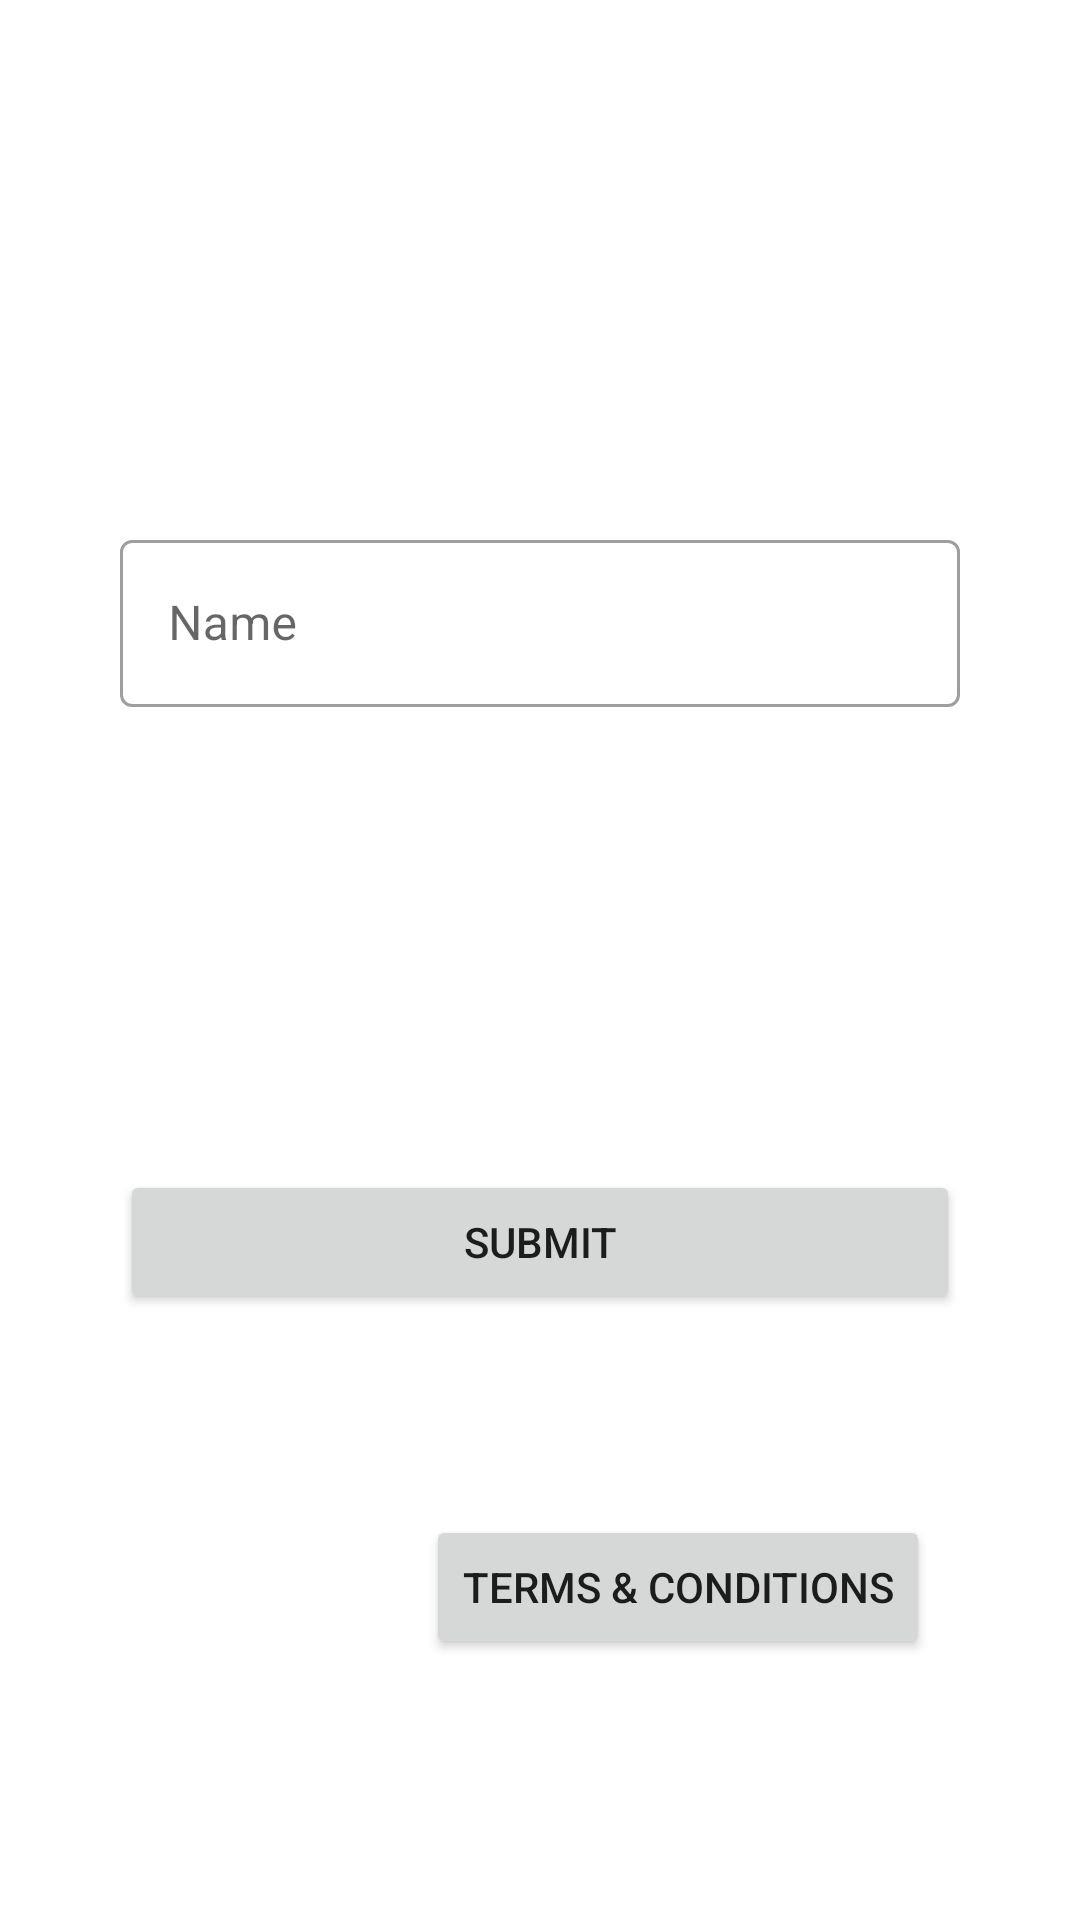

Android layout source for this screen:
<!-- AndroidManifest.xml: application theme Theme.FirstKotlinProgram -->
<!-- res/layout/fragment_navigation_first.xml -->
<?xml version="1.0" encoding="utf-8"?>
<layout xmlns:tools="http://schemas.android.com/tools"
    xmlns:android="http://schemas.android.com/apk/res/android"
    xmlns:app="http://schemas.android.com/apk/res-auto">

    <androidx.constraintlayout.widget.ConstraintLayout
        android:layout_width="match_parent"
        android:layout_height="match_parent"
        android:padding="20dp"
        tools:context=".NavigationFirstFragment">


        <androidx.appcompat.widget.AppCompatButton
            android:id="@+id/submitButton10000"
            android:layout_width="0dp"
            android:layout_height="wrap_content"
            android:layout_marginStart="20dp"
            android:layout_marginEnd="20dp"
            android:layout_marginBottom="182dp"
            android:text="Submit"
            app:layout_constraintBottom_toBottomOf="parent"
            app:layout_constraintEnd_toEndOf="parent"
            app:layout_constraintStart_toStartOf="parent" />

        <com.google.android.material.textfield.TextInputLayout
            android:id="@+id/textInputLayout3"
            style="@style/Widget.MaterialComponents.TextInputLayout.OutlinedBox"
            android:layout_width="0dp"
            android:layout_height="wrap_content"
            android:layout_marginStart="20dp"
            android:layout_marginEnd="20dp"
            app:errorTextAppearance="@style/ErrorTextAppearance"
            app:layout_constraintBottom_toTopOf="@+id/submitButton10000"
            app:layout_constraintEnd_toEndOf="parent"
            app:layout_constraintStart_toStartOf="parent"
            app:layout_constraintTop_toTopOf="parent">

            <com.google.android.material.textfield.TextInputEditText
                android:id="@+id/username"
                android:layout_width="match_parent"
                android:layout_height="wrap_content"
                android:hint="Name"
                android:text=""/>

        </com.google.android.material.textfield.TextInputLayout>

        <androidx.appcompat.widget.AppCompatButton
            android:id="@+id/appCompatButton2"
            android:layout_width="wrap_content"
            android:layout_height="wrap_content"
            android:layout_marginTop="77dp"
            android:layout_marginEnd="30dp"
            android:layout_marginBottom="77dp"
            android:text="Terms &amp; Conditions"
            app:layout_constraintBottom_toBottomOf="parent"
            app:layout_constraintEnd_toEndOf="parent"
            app:layout_constraintTop_toBottomOf="@+id/submitButton10000" />
    </androidx.constraintlayout.widget.ConstraintLayout>
</layout>
<!-- resources referenced by this layout -->
<resources>
  <style name="ErrorTextAppearance" parent="TextAppearance.AppCompat">
          <item name="android:textColor">@android:color/holo_orange_dark</item>
          <item name="android:textSize">16sp</item>
          <item name="android:textStyle">bold|italic</item>
      </style>
  <style name="Theme.FirstKotlinProgram" parent="Theme.MaterialComponents.DayNight.DarkActionBar">
          
          <item name="colorPrimary">@color/purple_500</item>
          <item name="colorPrimaryVariant">@color/purple_700</item>
          <item name="colorOnPrimary">@color/white</item>
          
          <item name="colorSecondary">@color/teal_200</item>
          <item name="colorSecondaryVariant">@color/teal_700</item>
          <item name="colorOnSecondary">@color/black</item>
          
          <item name="android:statusBarColor" tools:targetApi="l">?attr/colorPrimaryVariant</item>
          
      </style>
  <color name="purple_500">#FF6200EE</color>
  <color name="purple_700">#FF3700B3</color>
  <color name="white">#FFFFFFFF</color>
  <color name="teal_200">#FF03DAC5</color>
  <color name="teal_700">#FF018786</color>
  <color name="black">#FF000000</color>
</resources>
